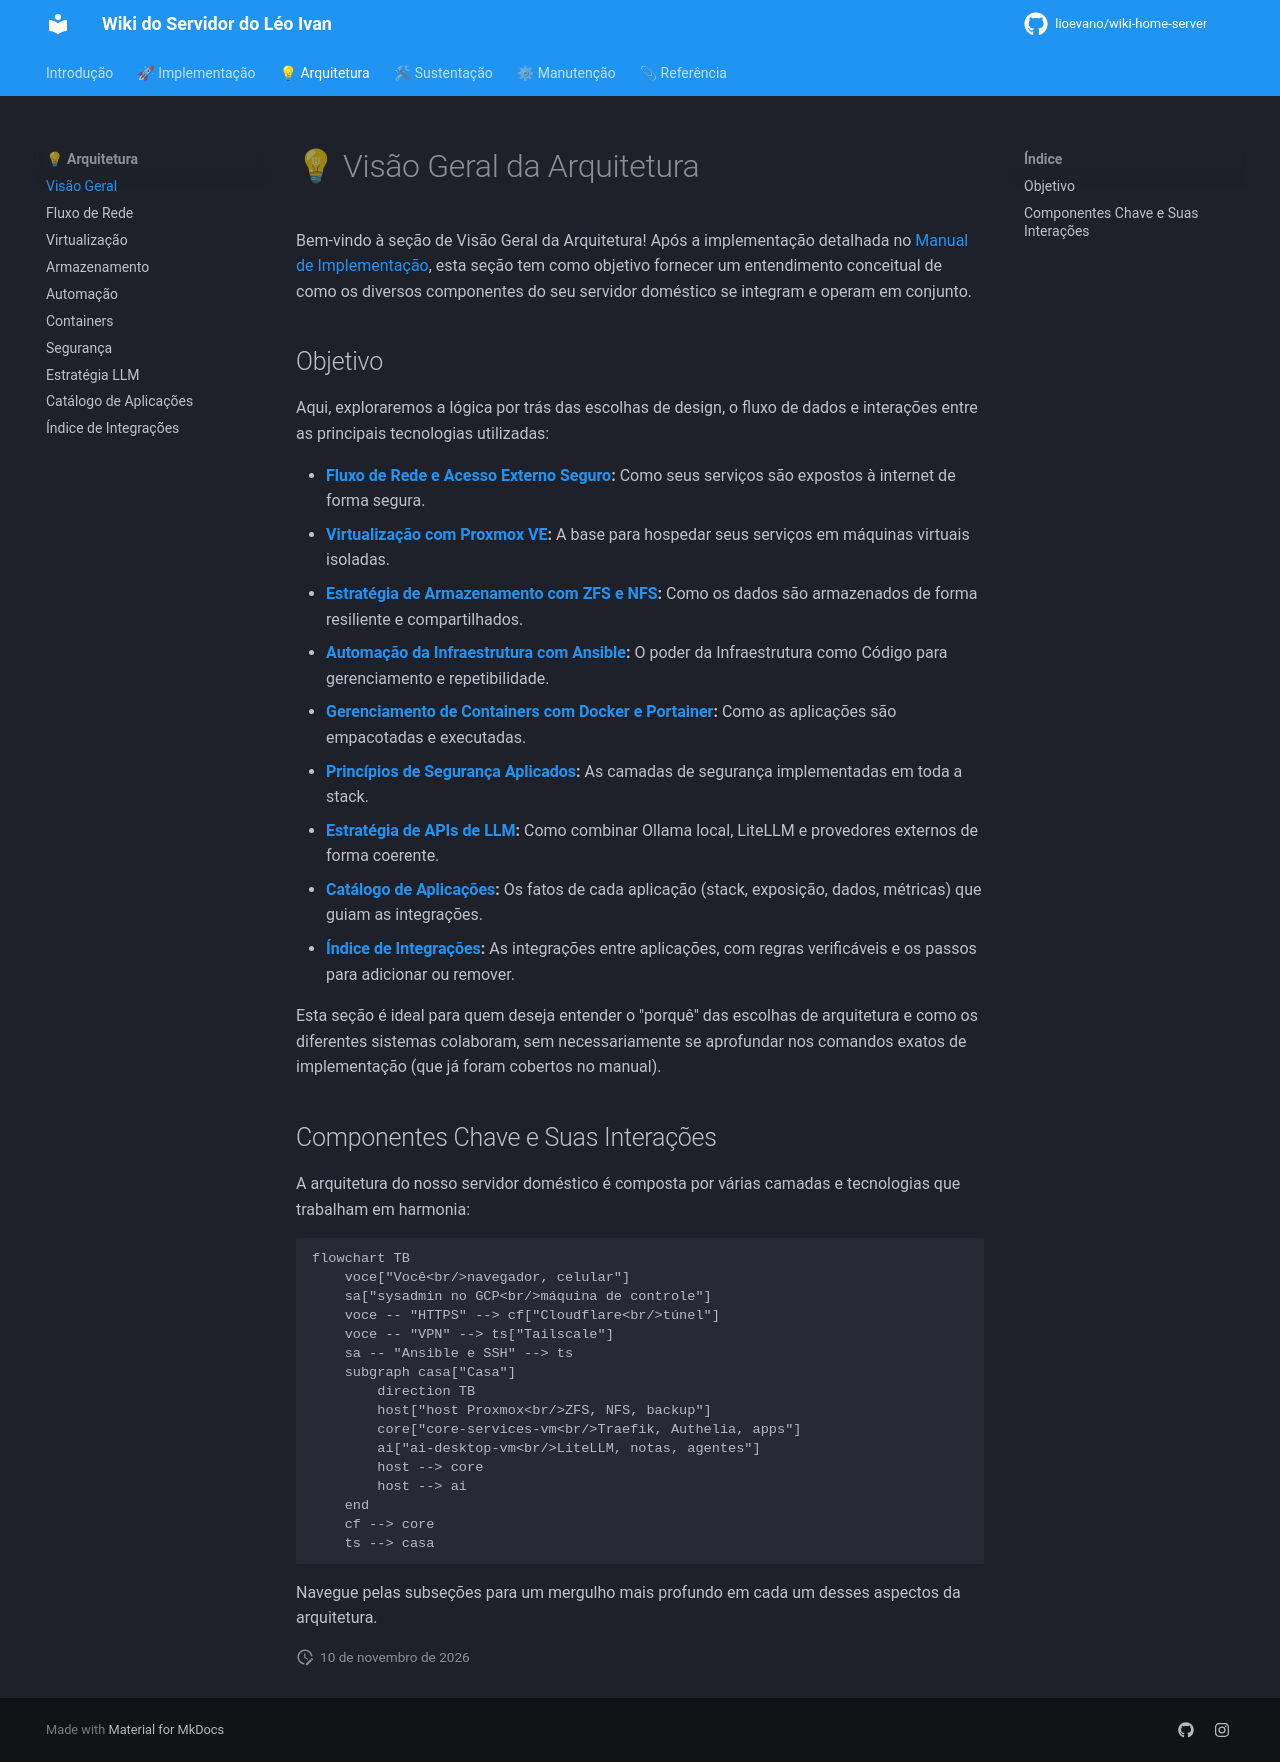

repository: lioevano/wiki-home-server · page: 02-visao-geral-arquitetura/index.html · generator: mkdocs

---
description: "Visão conceitual de como virtualização, armazenamento, automação, containers, rede e segurança se integram no servidor."
---

# 💡 Visão Geral da Arquitetura

Bem-vindo à seção de Visão Geral da Arquitetura! Após a implementação detalhada no [Manual de Implementação](../01-manual-implementacao/index.md), esta seção tem como objetivo fornecer um entendimento conceitual de como os diversos componentes do seu servidor doméstico se integram e operam em conjunto.

## Objetivo

Aqui, exploraremos a lógica por trás das escolhas de design, o fluxo de dados e interações entre as principais tecnologias utilizadas:

*   **[Fluxo de Rede e Acesso Externo Seguro](01-fluxo-rede-acesso-externo.md):** Como seus serviços são expostos à internet de forma segura.
*   **[Virtualização com Proxmox VE](02-virtualizacao-proxmox.md):** A base para hospedar seus serviços em máquinas virtuais isoladas.
*   **[Estratégia de Armazenamento com ZFS e NFS](03-armazenamento-zfs-nfs.md):** Como os dados são armazenados de forma resiliente e compartilhados.
*   **[Automação da Infraestrutura com Ansible](04-automacao-ansible.md):** O poder da Infraestrutura como Código para gerenciamento e repetibilidade.
*   **[Gerenciamento de Containers com Docker e Portainer](05-gerenciamento-containers.md):** Como as aplicações são empacotadas e executadas.
*   **[Princípios de Segurança Aplicados](06-principios-seguranca.md):** As camadas de segurança implementadas em toda a stack.
*   **[Estratégia de APIs de LLM](07-apis-llm-estrategia.md):** Como combinar Ollama local, LiteLLM e provedores externos de forma coerente.
*   **[Catálogo de Aplicações](09-catalogo-aplicacoes.md):** Os fatos de cada aplicação (stack, exposição, dados, métricas) que guiam as integrações.
*   **[Índice de Integrações](10-indice-integracoes.md):** As integrações entre aplicações, com regras verificáveis e os passos para adicionar ou remover.

Esta seção é ideal para quem deseja entender o "porquê" das escolhas de arquitetura e como os diferentes sistemas colaboram, sem necessariamente se aprofundar nos comandos exatos de implementação (que já foram cobertos no manual).

## Componentes Chave e Suas Interações

A arquitetura do nosso servidor doméstico é composta por várias camadas e tecnologias que trabalham em harmonia:

```mermaid
flowchart TB
    voce["Você<br/>navegador, celular"]
    sa["sysadmin no GCP<br/>máquina de controle"]
    voce -- "HTTPS" --> cf["Cloudflare<br/>túnel"]
    voce -- "VPN" --> ts["Tailscale"]
    sa -- "Ansible e SSH" --> ts
    subgraph casa["Casa"]
        direction TB
        host["host Proxmox<br/>ZFS, NFS, backup"]
        core["core-services-vm<br/>Traefik, Authelia, apps"]
        ai["ai-desktop-vm<br/>LiteLLM, notas, agentes"]
        host --> core
        host --> ai
    end
    cf --> core
    ts --> casa
```

Navegue pelas subseções para um mergulho mais profundo em cada um desses aspectos da arquitetura.
